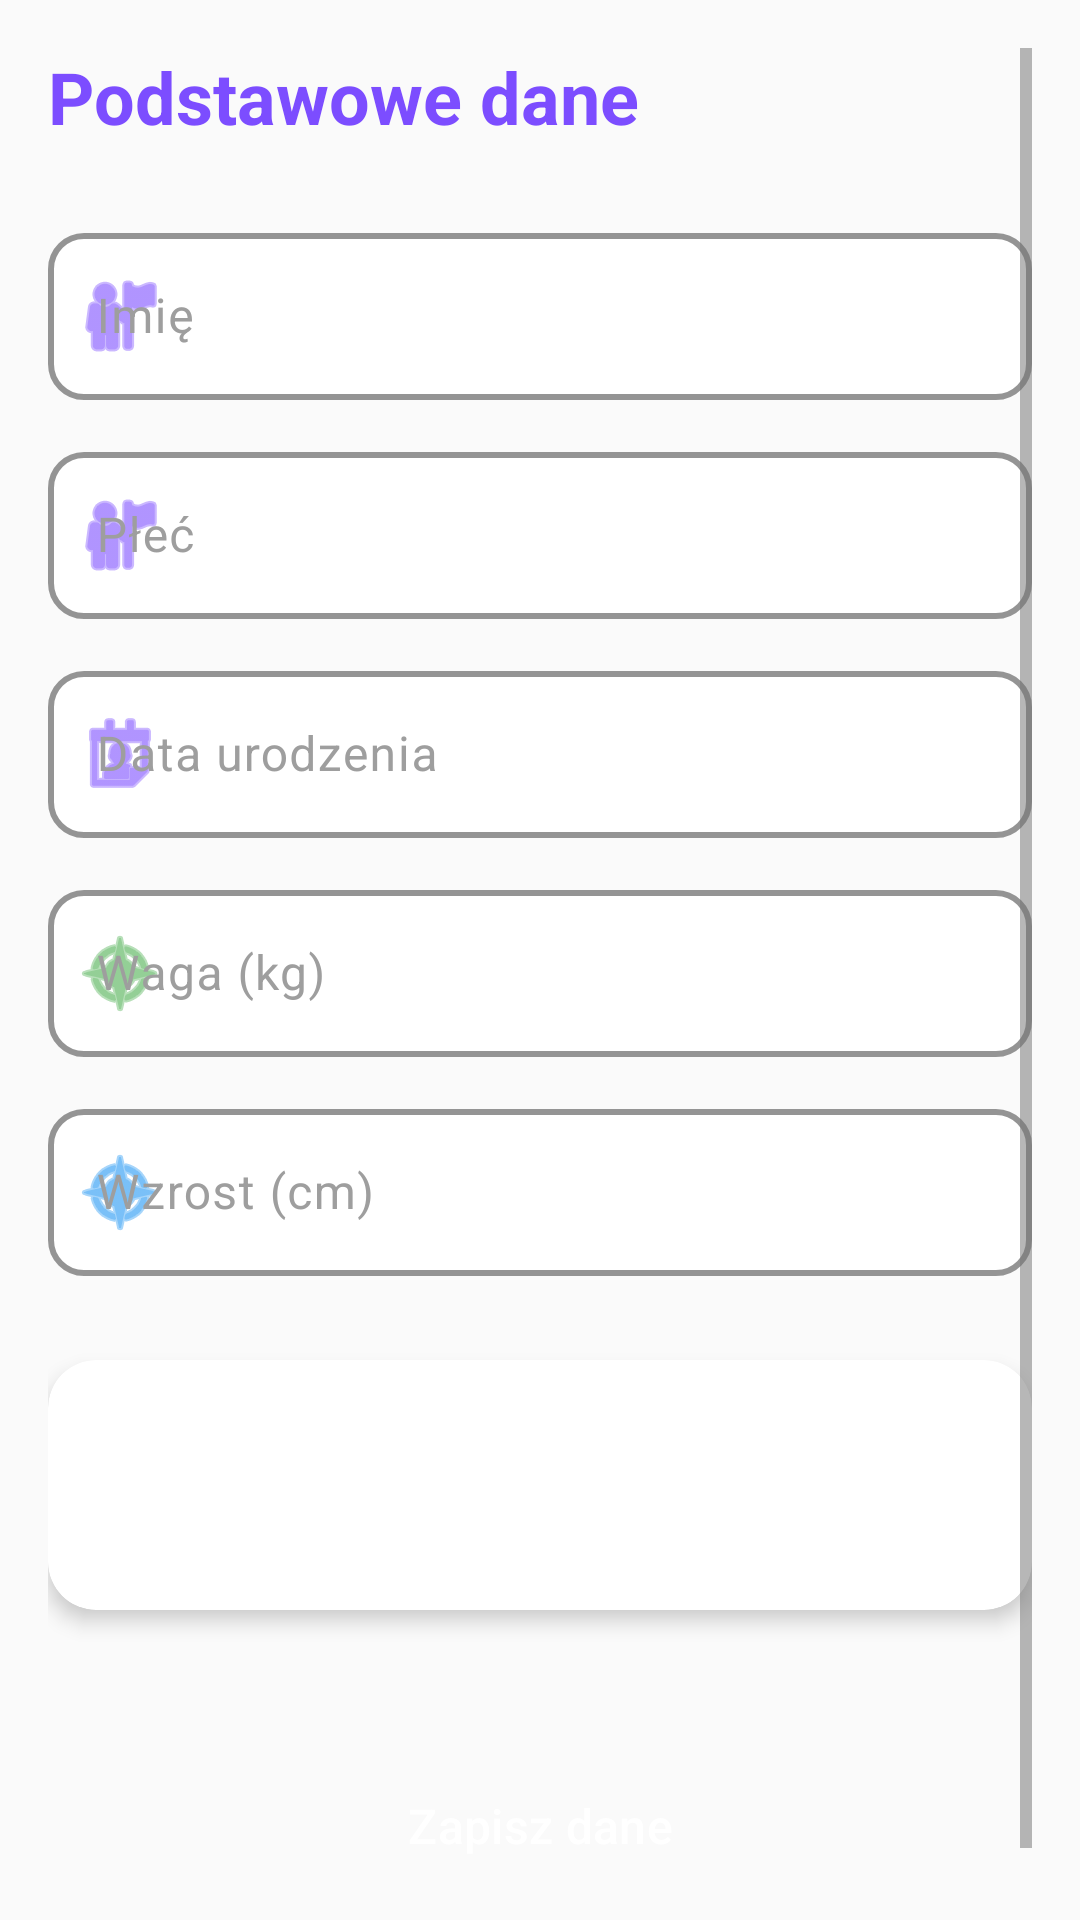

Write the Android layout XML for this screen, with the resource values it uses.
<!-- AndroidManifest.xml: application theme Theme.Fithub -->
<!-- res/layout/fragment_user_data.xml -->
<?xml version="1.0" encoding="utf-8"?>
<ScrollView xmlns:android="http://schemas.android.com/apk/res/android"
    xmlns:app="http://schemas.android.com/apk/res-auto"
    android:layout_width="match_parent"
    android:layout_height="match_parent"
    android:padding="@dimen/spacing_normal"
    android:background="@color/background_secondary">

    <LinearLayout
        android:layout_width="match_parent"
        android:layout_height="wrap_content"
        android:orientation="vertical">

        
        <TextView
            android:id="@+id/tvEntry"
            android:layout_width="match_parent"
            android:layout_height="wrap_content"
            android:layout_marginBottom="@dimen/spacing_large"
            android:text="Podstawowe dane"
            style="@style/TextAppearance.Fithub.Headline2"
            android:textColor="@color/purple_primary" />

        <com.google.android.material.textfield.TextInputLayout
            style="@style/Widget.Fithub.TextInputLayout"
            android:layout_width="match_parent"
            android:layout_height="wrap_content"
            android:layout_marginBottom="@dimen/spacing_medium"
            android:hint="Imię"
            app:startIconDrawable="@android:drawable/ic_menu_myplaces"
            app:startIconTint="@color/purple_primary">

            <com.google.android.material.textfield.TextInputEditText
                android:id="@+id/etName"
                android:layout_width="match_parent"
                android:layout_height="wrap_content"
                android:inputType="text"
                android:textColor="@color/text_primary"
                android:textColorHint="@color/text_tertiary" />
        </com.google.android.material.textfield.TextInputLayout>

        <com.google.android.material.textfield.TextInputLayout
            style="@style/Widget.Fithub.TextInputLayout"
            android:layout_width="match_parent"
            android:layout_height="wrap_content"
            android:layout_marginBottom="@dimen/spacing_medium"
            android:hint="Płeć"
            app:startIconDrawable="@android:drawable/ic_menu_myplaces"
            app:startIconTint="@color/purple_primary">

            <com.google.android.material.textfield.TextInputEditText
                android:id="@+id/etSex"
                android:layout_width="match_parent"
                android:layout_height="wrap_content"
                android:inputType="none"
                android:focusable="false"
                android:clickable="true"
                android:textColor="@color/text_primary"
                android:textColorHint="@color/text_tertiary" />
        </com.google.android.material.textfield.TextInputLayout>

        <com.google.android.material.textfield.TextInputLayout
            style="@style/Widget.Fithub.TextInputLayout"
            android:layout_width="match_parent"
            android:layout_height="wrap_content"
            android:layout_marginBottom="@dimen/spacing_medium"
            android:hint="Data urodzenia"
            app:startIconDrawable="@android:drawable/ic_menu_my_calendar"
            app:startIconTint="@color/purple_primary">

            <com.google.android.material.textfield.TextInputEditText
                android:id="@+id/etAge"
                android:layout_width="match_parent"
                android:layout_height="wrap_content"
                android:inputType="none"
                android:focusable="false"
                android:clickable="true"
                android:textColor="@color/text_primary"
                android:textColorHint="@color/text_tertiary" />
        </com.google.android.material.textfield.TextInputLayout>

        <com.google.android.material.textfield.TextInputLayout
            style="@style/Widget.Fithub.TextInputLayout"
            android:layout_width="match_parent"
            android:layout_height="wrap_content"
            android:layout_marginBottom="@dimen/spacing_medium"
            android:hint="Waga (kg)"
            app:startIconDrawable="@android:drawable/ic_menu_compass"
            app:startIconTint="@color/green_success">

            <com.google.android.material.textfield.TextInputEditText
                android:id="@+id/etWeight"
                android:layout_width="match_parent"
                android:layout_height="wrap_content"
                android:inputType="none"
                android:focusable="false"
                android:clickable="true"
                android:textColor="@color/text_primary"
                android:textColorHint="@color/text_tertiary" />
        </com.google.android.material.textfield.TextInputLayout>

        <com.google.android.material.textfield.TextInputLayout
            style="@style/Widget.Fithub.TextInputLayout"
            android:layout_width="match_parent"
            android:layout_height="wrap_content"
            android:layout_marginBottom="@dimen/spacing_medium"
            android:hint="Wzrost (cm)"
            app:startIconDrawable="@android:drawable/ic_menu_compass"
            app:startIconTint="@color/blue_info">

            <com.google.android.material.textfield.TextInputEditText
                android:id="@+id/etHeight"
                android:layout_width="match_parent"
                android:layout_height="wrap_content"
                android:inputType="none"
                android:focusable="false"
                android:clickable="true"
                android:textColor="@color/text_primary"
                android:textColorHint="@color/text_tertiary" />
        </com.google.android.material.textfield.TextInputLayout>

        
        <androidx.cardview.widget.CardView
            style="@style/Widget.Fithub.CardView"
            android:layout_width="match_parent"
            android:layout_height="wrap_content"
            android:layout_marginTop="@dimen/spacing_normal"
            android:layout_marginBottom="@dimen/spacing_normal">

            <LinearLayout
                android:layout_width="match_parent"
                android:layout_height="wrap_content"
                android:orientation="vertical">

                <TextView
                    android:id="@+id/tvBMIResult"
                    android:layout_width="match_parent"
                    android:layout_height="wrap_content"
                    android:layout_marginBottom="@dimen/spacing_small"
                    style="@style/TextAppearance.Fithub.Body1"
                    android:textColor="@color/blue_info"
                    android:visibility="invisible"/>

                <TextView
                    android:id="@+id/tvBMRResult"
                    android:layout_width="match_parent"
                    android:layout_height="wrap_content"
                    style="@style/TextAppearance.Fithub.Body1"
                    android:textColor="@color/green_success"
                    android:visibility="invisible"/>

            </LinearLayout>

        </androidx.cardview.widget.CardView>

        
        <Button
            android:id="@+id/btnSave"
            style="@style/Widget.Fithub.Button"
            android:layout_width="match_parent"
            android:layout_height="wrap_content"
            android:text="Zapisz dane"
            android:layout_marginTop="@dimen/spacing_xlarge"
            android:layout_marginBottom="@dimen/spacing_normal" />

    </LinearLayout>

</ScrollView>
<!-- resources referenced by this layout -->
<resources>
  <color name="background_secondary">#FAFAFA</color>
  <color name="blue_info">#2196F3</color>
  <color name="green_success">#4CAF50</color>
  <color name="purple_primary">#7C4DFF</color>
  <color name="text_primary">#212121</color>
  <color name="text_tertiary">#9E9E9E</color>
  <dimen name="spacing_large">24dp</dimen>
  <dimen name="spacing_medium">12dp</dimen>
  <dimen name="spacing_normal">16dp</dimen>
  <dimen name="spacing_small">8dp</dimen>
  <dimen name="spacing_xlarge">32dp</dimen>
  <style name="TextAppearance.Fithub.Body1" parent="TextAppearance.Material3.BodyLarge">
          <item name="android:textSize">16sp</item>
          <item name="android:textColor">@color/text_primary</item>
      </style>
  <style name="TextAppearance.Fithub.Headline2" parent="TextAppearance.Material3.HeadlineMedium">
          <item name="android:textSize">24sp</item>
          <item name="android:textStyle">bold</item>
          <item name="android:textColor">@color/text_primary</item>
      </style>
  <style name="Widget.Fithub.Button" parent="Widget.Material3.Button">
          <item name="android:textColor">@color/white</item>
          <item name="backgroundTint">@color/purple_primary</item>
          <item name="cornerRadius">12dp</item>
          <item name="android:textSize">16sp</item>
          <item name="android:textAllCaps">false</item>
          <item name="android:paddingTop">12dp</item>
          <item name="android:paddingBottom">12dp</item>
          <item name="android:paddingStart">24dp</item>
          <item name="android:paddingEnd">24dp</item>
          <item name="elevation">2dp</item>
      </style>
  <style name="Widget.Fithub.CardView" parent="Widget.Material3.CardView.Elevated">
          <item name="cardBackgroundColor">@color/card_background</item>
          <item name="cardCornerRadius">16dp</item>
          <item name="cardElevation">4dp</item>
          <item name="contentPadding">16dp</item>
      </style>
  <style name="Theme.Fithub" parent="Base.Theme.Fithub" />
  <color name="white">#FFFFFFFF</color>
  <color name="card_background">#FFFFFF</color>
  <color name="purple_primary_dark">#651FFF</color>
  <color name="purple_primary_very_light">#EDE7F6</color>
  <color name="green_success_dark">#388E3C</color>
  <color name="green_success_very_light">#E8F5E9</color>
  <color name="blue_info_very_light">#E3F2FD</color>
  <color name="blue_info_dark">#1976D2</color>
  <color name="background_primary">#FFFFFF</color>
  <color name="background_tertiary">#F5F5F5</color>
  <color name="text_secondary">#757575</color>
  <color name="error">#F44336</color>
  <color name="error_light">#EF5350</color>
  <style name="Widget.Fithub.TextInputEditText" parent="Widget.Material3.TextInputEditText.OutlinedBox">
          <item name="android:textColor">@color/text_primary</item>
          <item name="android:textColorHint">@color/text_tertiary</item>
      </style>
  <style name="Widget.Fithub.BottomNavigationView" parent="Widget.Material3.BottomNavigationView">
          <item name="itemIconTint">@color/bottom_nav_color</item>
          <item name="itemTextColor">@color/bottom_nav_color</item>
          <item name="itemRippleColor">@color/ripple_light</item>
          <item name="elevation">8dp</item>
          <item name="labelVisibilityMode">labeled</item>
      </style>
  <color name="ripple_light">#1F000000</color>
</resources>
